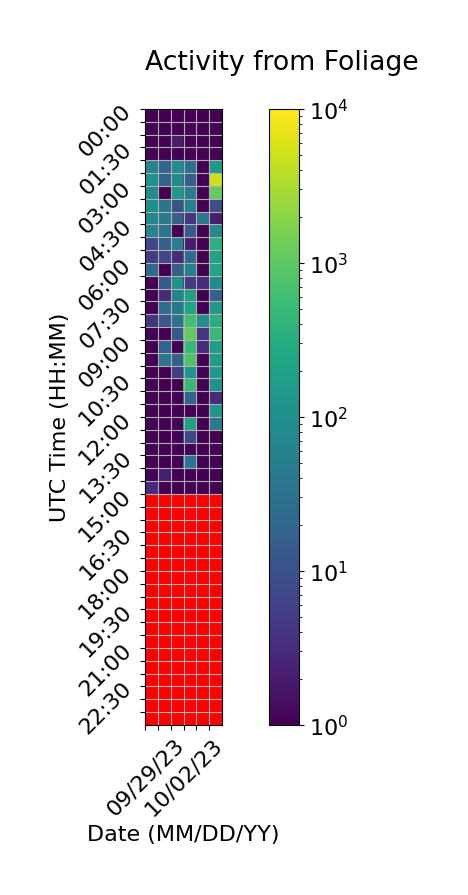

The data file committed next to this chart (first rows):
Time (UTC), 09/29/23, 09/30/23, 10/01/23, 10/02/23, 10/03/23, 10/04/23
00:00, 1.0, 1.0, 1.0, 1.0, 1.0, 1.0
00:30, 1.0, 1.0, 1.0, 1.0, 1.0, 1.0
01:00, 1.0, 1.0, 2.0, 1.0, 1.0, 1.0
01:30, 1.0, 1.0, 1.0, 1.0, 1.0, 1.0
02:00, 61.0, 21.0, 93.0, 30.0, 1.0, 148.0
02:30, 105.0, 19.0, 81.0, 16.0, 1.0, 5044
03:00, 86.0, 1.0, 146.0, 52.0, 1.0, 1122
03:30, 98.0, 36.0, 10.0, 55.0, 1.0, 9.0
04:00, 70.0, 40.0, 17.0, 4.0, 38.0, 2.0
04:30, 69.0, 33.0, 1.0, 13.0, 1.0, 77.0
05:00, 7.0, 16.0, 52.0, 2.0, 1.0, 343.0
05:30, 5.0, 7.0, 3.0, 25.0, 1.0, 201.0
06:00, 23.0, 1.0, 16.0, 58.0, 1.0, 233.0
06:30, 1.0, 13.0, 113.0, 5.0, 3.0, 83.0
07:00, 1.0, 3.0, 62.0, 193.0, 1.0, 17.0
07:30, 1.0, 30.0, 40.0, 203.0, 1.0, 140.0
08:00, 4.0, 12.0, 34.0, 610.0, 92.0, 313.0
08:30, 1.0, 1.0, 12.0, 1078, 4.0, 480.0
09:00, 1.0, 18.0, 1.0, 497.0, 3.0, 166.0
09:30, 1.0, 33.0, 16.0, 789.0, 1.0, 164.0
10:00, 1.0, 1.0, 5.0, 125.0, 1.0, 142.0
10:30, 1.0, 1.0, 1.0, 475.0, 1.0, 115.0
11:00, 1.0, 1.0, 1.0, 19.0, 1.0, 3.0
11:30, 1.0, 1.0, 1.0, 1.0, 1.0, 126.0
12:00, 1.0, 1.0, 1.0, 192.0, 1.0, 41.0
12:30, 1.0, 1.0, 1.0, 7.0, 1.0, 1.0
13:00, 1.0, 1.0, 1.0, 1.0, 1.0, 1.0
13:30, 1.0, 1.0, 1.0, 35.0, 1.0, 1.0
14:00, 1.0, 2.0, 1.0, 1.0, 1.0, 1.0
14:30, 3.0, 1.0, 1.0, 1.0, 1.0, 1.0
15:00, 0.0, 0.0, 0.0, 0.0, 0.0, 
15:30, 0.0, 0.0, 0.0, 0.0, 0.0, 
16:00, 0.0, 0.0, 0.0, 0.0, 0.0, 
16:30, 0.0, 0.0, 0.0, 0.0, 0.0, 
17:00, 0.0, 0.0, 0.0, 0.0, 0.0, 
17:30, 0.0, 0.0, 0.0, 0.0, 0.0, 
18:00, 0.0, 0.0, 0.0, 0.0, 0.0, 
18:30, 0.0, 0.0, 0.0, 0.0, 0.0, 
19:00, 0.0, 0.0, 0.0, 0.0, 0.0, 
19:30, 0.0, 0.0, 0.0, 0.0, 0.0, 
20:00, 0.0, 0.0, 0.0, 0.0, 0.0, 
20:30, 0.0, 0.0, 0.0, 0.0, 0.0, 
21:00, 0.0, 0.0, 0.0, 0.0, 0.0, 
21:30, 0.0, 0.0, 0.0, 0.0, 0.0, 
22:00, 0.0, 0.0, 0.0, 0.0, 0.0, 
22:30, 0.0, 0.0, 0.0, 0.0, 0.0, 
23:00, 0.0, 0.0, 0.0, 0.0, 0.0, 
23:30, 0.0, 0.0, 0.0, 0.0, 0.0, 
